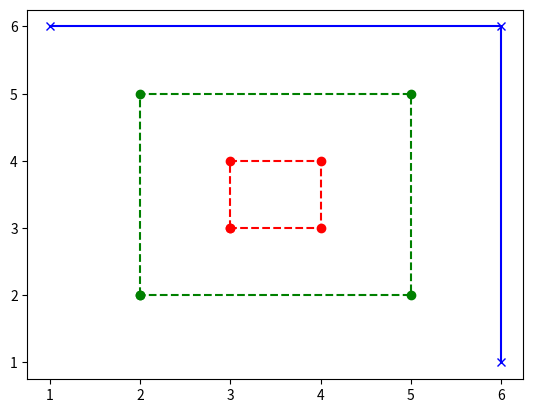

The matplotlib source for this figure:
import matplotlib.pyplot as plt

def small():
    x = [3,3,4,4,3]
    y = [3,4,4,3,3]

    plt.plot(x, y, "ro--")

def medium():
    x = [2,2,5,5,2]
    y = [2,5,5,2,2]


    plt.plot(x, y, "go--")


def large():
    x = [1,6, 6]
    y = [6,6 ,1]

    plt.plot(x,y, "bx-")

medium()
small()
large()
plt.show()